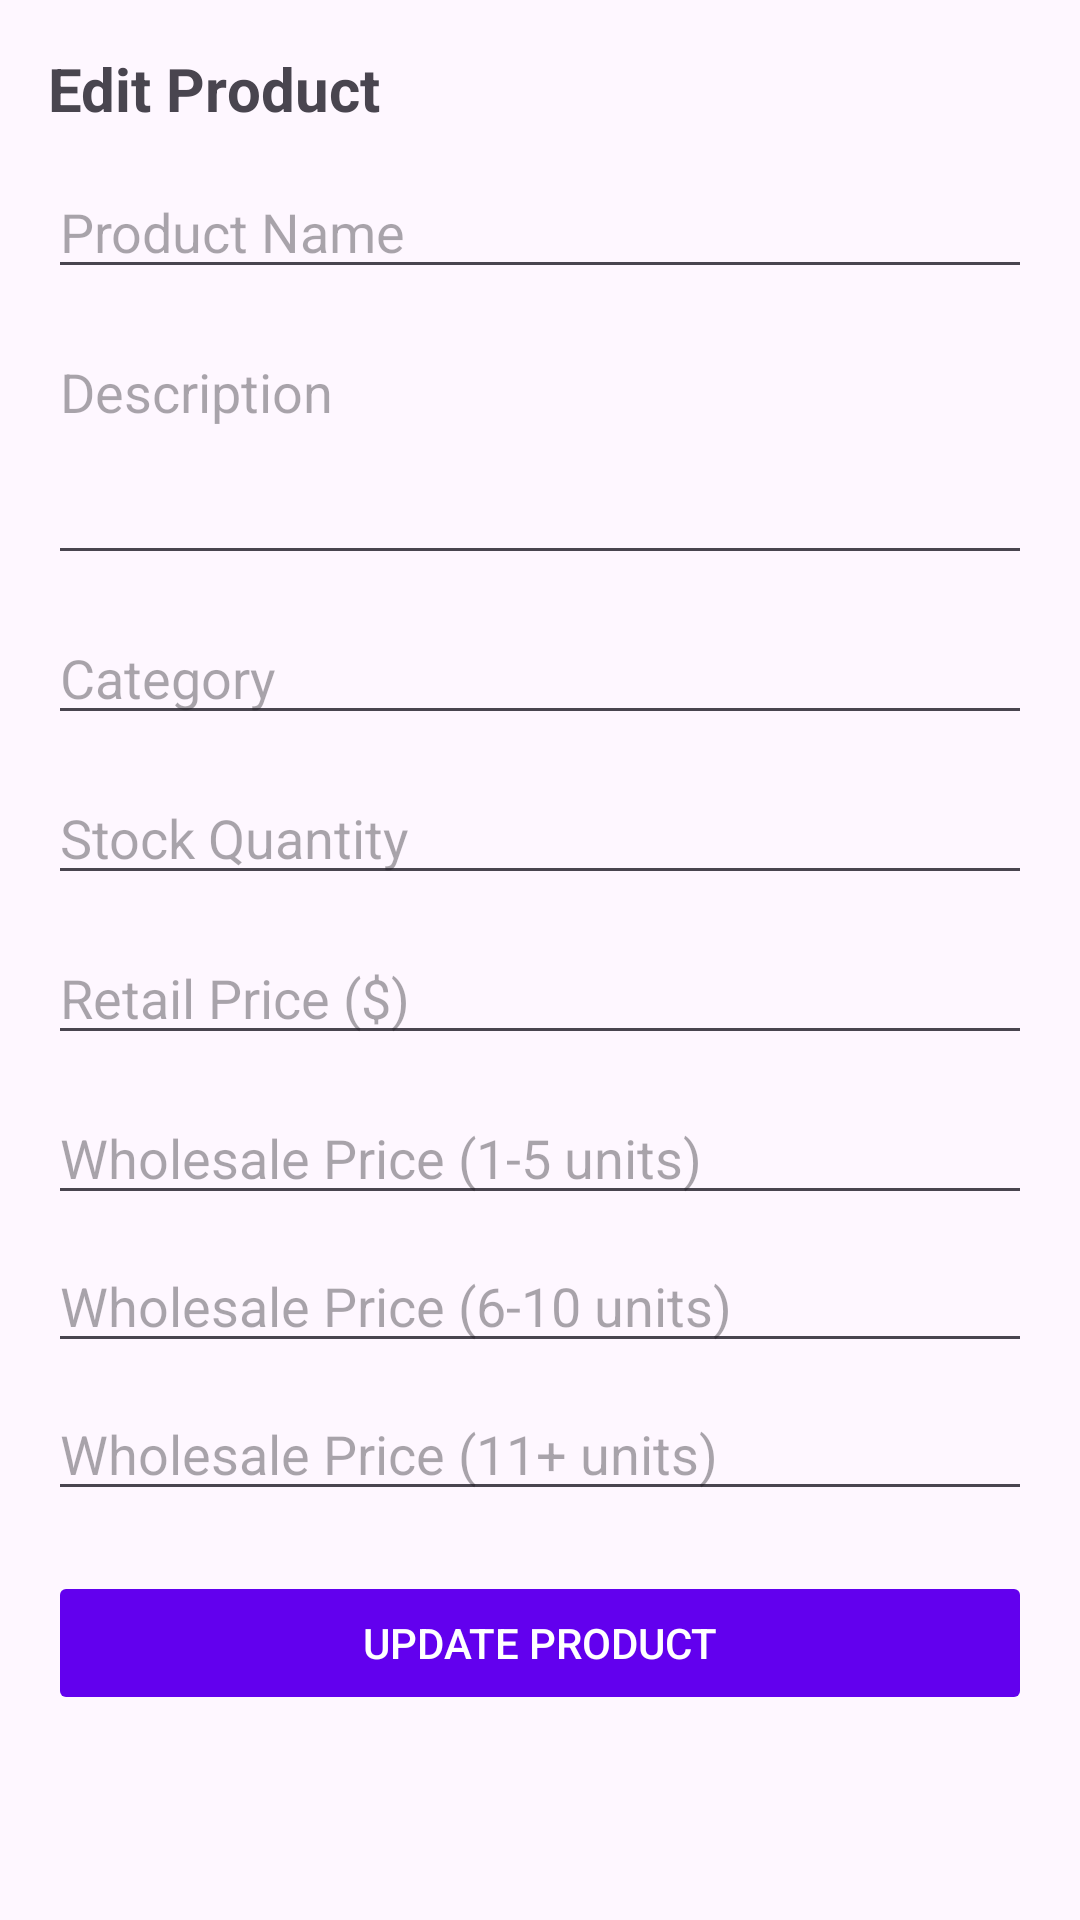

Here is an Android app screen rendered from its layout file. Give the layout XML and the strings, colors and styles it references.
<!-- AndroidManifest.xml: application theme Theme.MultiTradeX -->
<!-- res/layout/dialog_edit_product.xml -->
<?xml version="1.0" encoding="utf-8"?>
<ScrollView xmlns:android="http://schemas.android.com/apk/res/android"
    android:layout_width="match_parent"
    android:layout_height="wrap_content"
    android:padding="16dp">

    <LinearLayout
        android:orientation="vertical"
        android:layout_width="match_parent"
        android:layout_height="wrap_content">

        <TextView
            android:text="Edit Product"
            android:textSize="20sp"
            android:textStyle="bold"
            android:layout_marginBottom="12dp"
            android:layout_width="match_parent"
            android:layout_height="wrap_content" />

        <EditText
            android:id="@+id/editNameEditText"
            android:hint="Product Name"
            android:inputType="text"
            android:layout_marginBottom="12dp"
            android:layout_width="match_parent"
            android:layout_height="wrap_content" />

        <EditText
            android:id="@+id/editDescriptionEditText"
            android:hint="Description"
            android:inputType="textMultiLine"
            android:layout_marginBottom="12dp"
            android:minLines="3"
            android:gravity="top"
            android:layout_width="match_parent"
            android:layout_height="wrap_content" />

        <EditText
            android:id="@+id/editCategoryEditText"
            android:hint="Category"
            android:inputType="text"
            android:layout_marginBottom="12dp"
            android:layout_width="match_parent"
            android:layout_height="wrap_content" />

        <EditText
            android:id="@+id/editStockEditText"
            android:hint="Stock Quantity"
            android:inputType="number"
            android:layout_marginBottom="12dp"
            android:layout_width="match_parent"
            android:layout_height="wrap_content" />

        <EditText
            android:id="@+id/editRetailPriceEditText"
            android:hint="Retail Price ($)"
            android:inputType="numberDecimal"
            android:layout_marginBottom="12dp"
            android:layout_width="match_parent"
            android:layout_height="wrap_content" />

        <EditText
            android:id="@+id/editWholesalePrice1to5EditText"
            android:hint="Wholesale Price (1-5 units)"
            android:inputType="numberDecimal"
            android:layout_marginBottom="8dp"
            android:layout_width="match_parent"
            android:layout_height="wrap_content" />

        <EditText
            android:id="@+id/editWholesalePrice6to10EditText"
            android:hint="Wholesale Price (6-10 units)"
            android:inputType="numberDecimal"
            android:layout_marginBottom="8dp"
            android:layout_width="match_parent"
            android:layout_height="wrap_content" />

        <EditText
            android:id="@+id/editWholesalePrice11PlusEditText"
            android:hint="Wholesale Price (11+ units)"
            android:inputType="numberDecimal"
            android:layout_marginBottom="20dp"
            android:layout_width="match_parent"
            android:layout_height="wrap_content" />

        <Button
            android:id="@+id/updateProductButton"
            android:text="Update Product"
            android:enabled="false"
            android:layout_width="match_parent"
            android:layout_height="wrap_content"
            android:backgroundTint="@color/purple_500"
            android:textColor="@android:color/white" />
    </LinearLayout>
</ScrollView>
<!-- resources referenced by this layout -->
<resources>
  <color name="purple_500">#6200EE</color>
  <style name="Theme.MultiTradeX" parent="Base.Theme.MultiTradeX">
          <item name="cardViewStyle">@style/CustomCardView</item>
      </style>
  <style name="Base.Theme.MultiTradeX" parent="Theme.Material3.DayNight.NoActionBar">
          
      </style>
  <style name="CustomCardView" parent="Widget.MaterialComponents.CardView">
          <item name="cardElevation">4dp</item>
          <item name="cardCornerRadius">12dp</item>
          <item name="cardBackgroundColor">@color/card_bg</item>
      </style>
  <color name="card_bg">#FAFAFA</color>
</resources>
